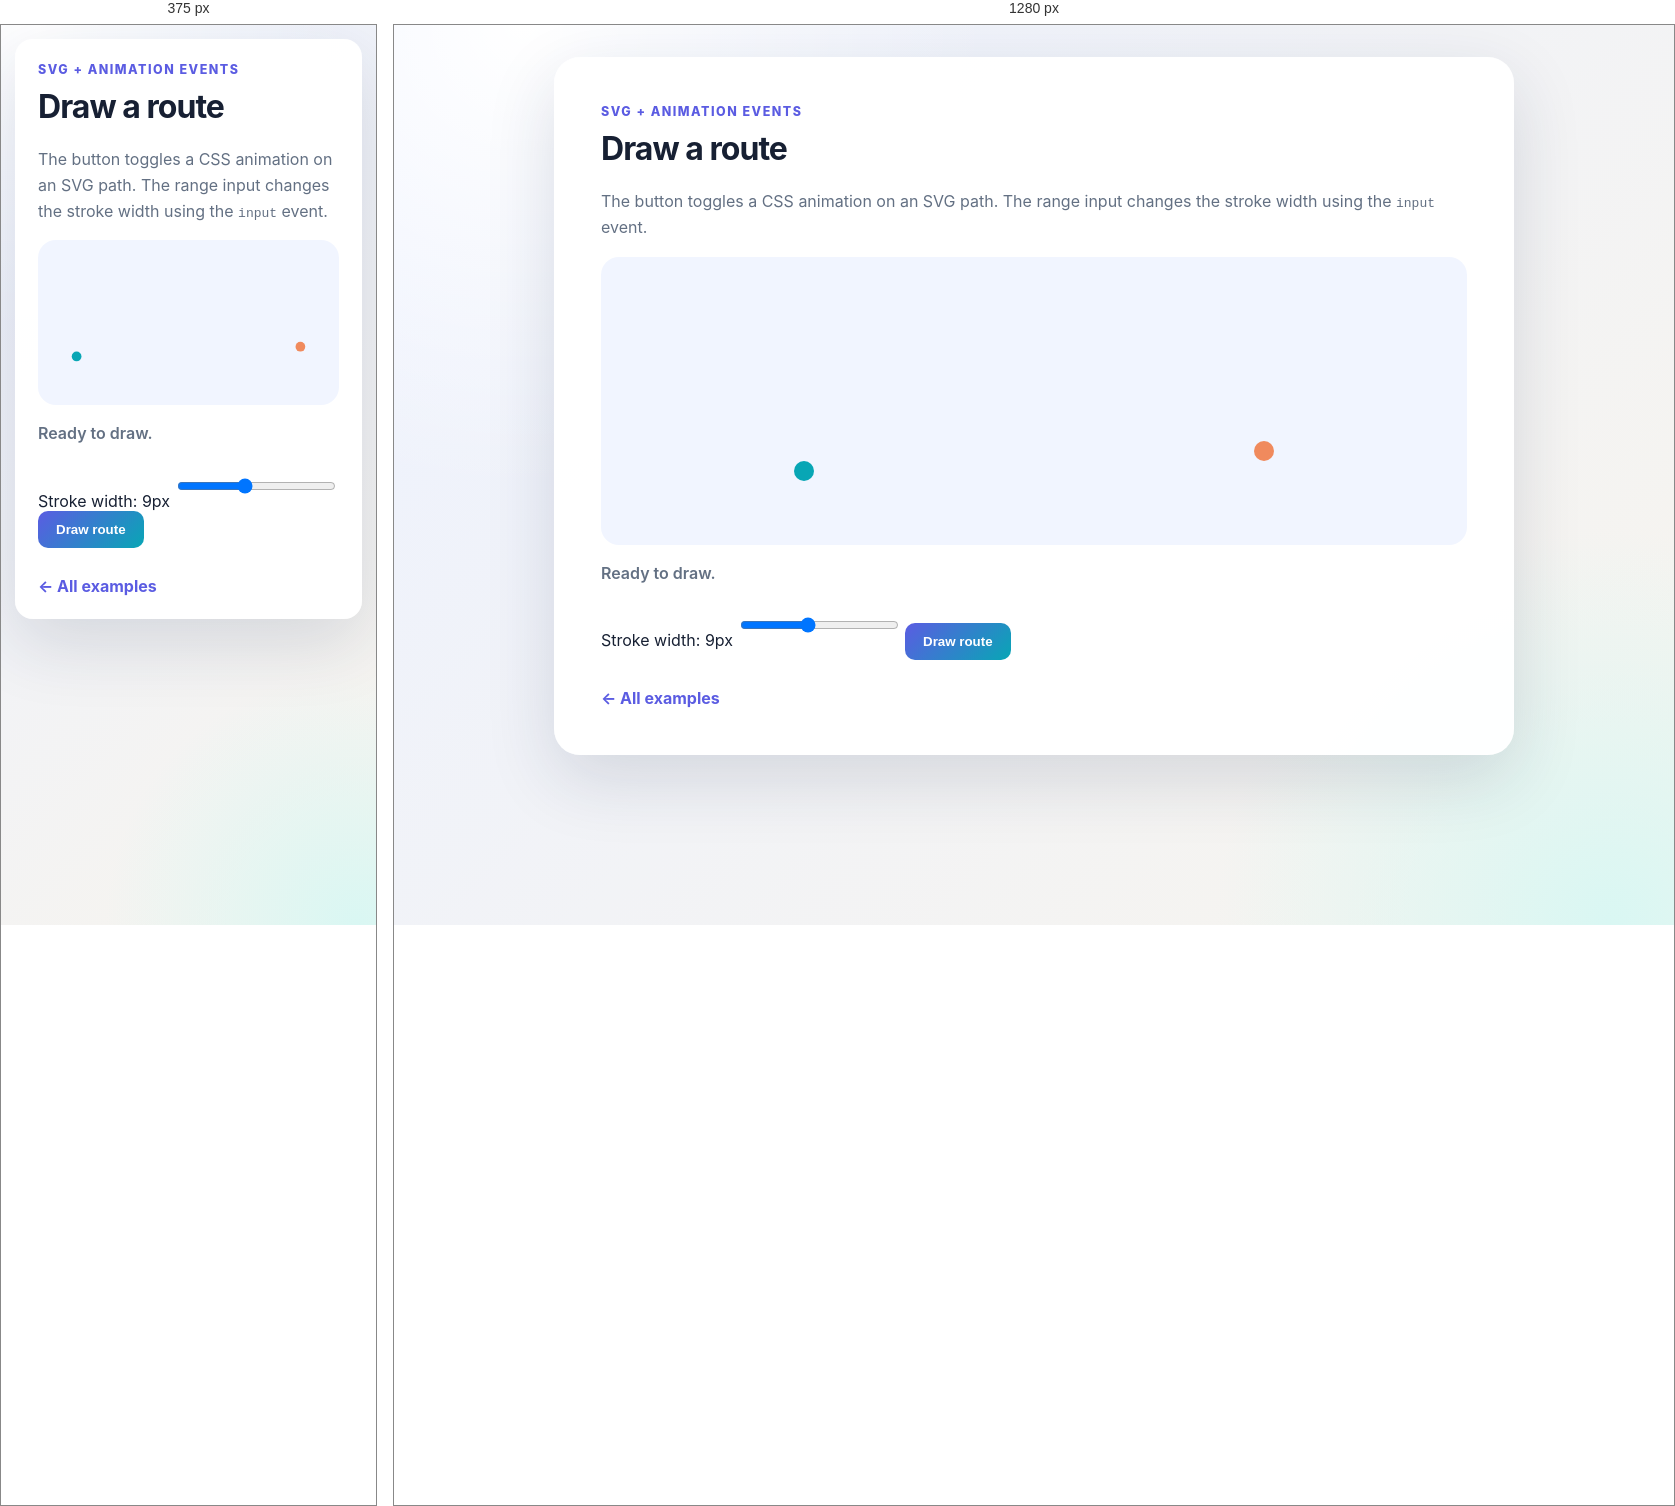
Rendered at 375 px and 1280 px, left to right.

<!-- file: svg-animation.html -->
<!DOCTYPE html>
<html lang="en">

<head>
    <meta charset="UTF-8">
    <meta name="viewport" content="width=device-width, initial-scale=1.0">
    <title>SVG Drawing Animation</title>
    <link rel="stylesheet" href="styles.css">
    <style>
        .stage {
            display: grid;
            place-items: center;
            padding: 24px;
            border-radius: 18px;
            background: #f1f5ff;
        }

        svg {
            width: min(100%, 520px);
            overflow: visible;
        }

        .route {
            fill: none;
            stroke: #5b5ce2;
            stroke-linecap: round;
            stroke-width: 9;
            stroke-dasharray: 900;
            stroke-dashoffset: 900;
        }

        .route.draw {
            animation: draw-route 2.2s ease forwards;
        }

        @keyframes draw-route {
            to {
                stroke-dashoffset: 0;
            }
        }
    </style>
</head>

<body>
    <main class="example-shell">
        <div class="eyebrow">SVG + animation events</div>
        <h1>Draw a route</h1>
        <p class="hint">The button toggles a CSS animation on an SVG path. The range input changes the stroke width using the <code>input</code> event.</p>
        <div class="stage">
            <svg viewBox="0 0 520 240" role="img" aria-label="Animated route">
                <path class="route" id="route" d="M30 190 C100 30, 170 220, 250 100 S390 40, 490 170"></path>
                <circle cx="30" cy="190" r="10" fill="#08a6b5"></circle>
                <circle cx="490" cy="170" r="10" fill="#f08a5d"></circle>
            </svg>
        </div>
        <p class="status" id="status" aria-live="polite">Ready to draw.</p>
        <label for="stroke">Stroke width: <output id="strokeValue">9</output>px</label>
        <input id="stroke" type="range" min="3" max="18" value="9">
        <button id="drawButton" type="button">Draw route</button>
        <nav class="example-nav"><a href="index.html">← All examples</a></nav>
    </main>
    <script>
        const route = document.querySelector("#route");
        const drawButton = document.querySelector("#drawButton");
        const stroke = document.querySelector("#stroke");
        const strokeValue = document.querySelector("#strokeValue");
        const status = document.querySelector("#status");

        drawButton.addEventListener("click", () => {
            route.classList.remove("draw");
            void route.getBoundingClientRect();
            route.classList.add("draw");
            status.textContent = "The route is animating.";
        });
        stroke.addEventListener("input", () => {
            route.style.strokeWidth = stroke.value;
            strokeValue.textContent = stroke.value;
        });
        route.addEventListener("animationend", () => {
            status.textContent = "Route completed.";
        });
    </script>
</body>

</html>

/* @media block from styles.css */
@media (max-width: 560px) {
    body { padding: 14px; }
    .example-shell { border-radius: 18px; }
    .topbar { align-items: flex-start; flex-direction: column; margin-bottom: 22px; }
}